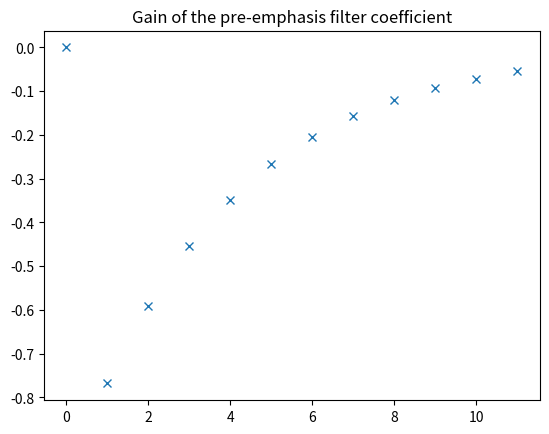

This chart was generated by the following Python code:
import numpy as np
import matplotlib.pyplot as plt


def main() -> None:
    K = 1
    T_s = 1e-6
    f_s = 42000
    Z1 = np.exp(-2 * np.pi * T_s * f_s)

    print(Z1)

    N = 12

    bs = []
    cs = []

    for n in range(N):
        b = K * (n == 0) - K * (Z1**n)  # n-th coeiffient of the pre-emphasis filter
        bs.append(b)

        c = 1 / K * (Z1**n)  # n-th coeiffient of the de-emphasis filter
        cs.append(c)
    print(bs)
    plt.plot([n for n in range(N)], bs, "x")
    plt.title("Gain of the pre-emphasis filter coefficient")
    plt.show()

    # plt.plot([n for n in range(N)], cs, "x")
    # plt.title("de-emphasis filter coefficient")
    # plt.show()


if __name__ == "__main__":
    main()
